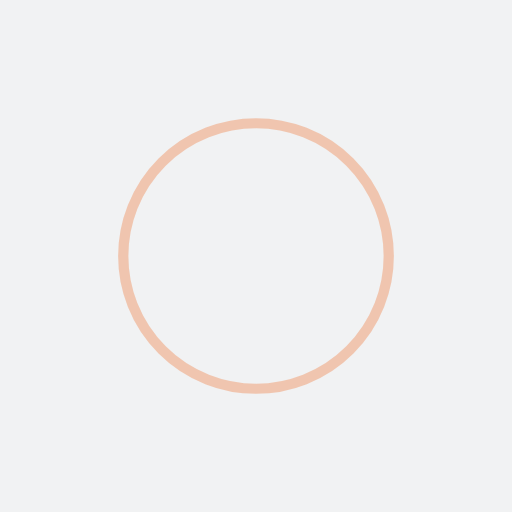
t = 0.00 s
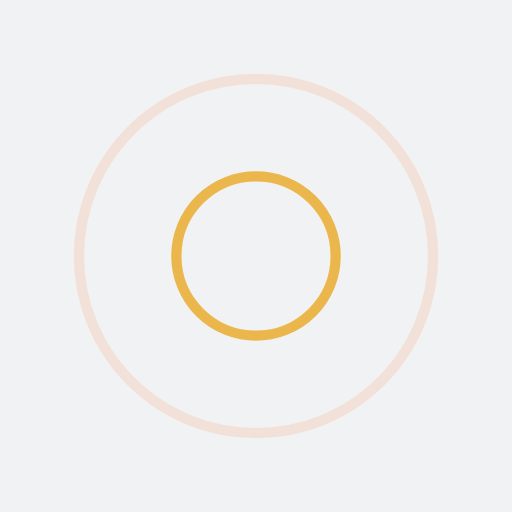
t = 0.25 s
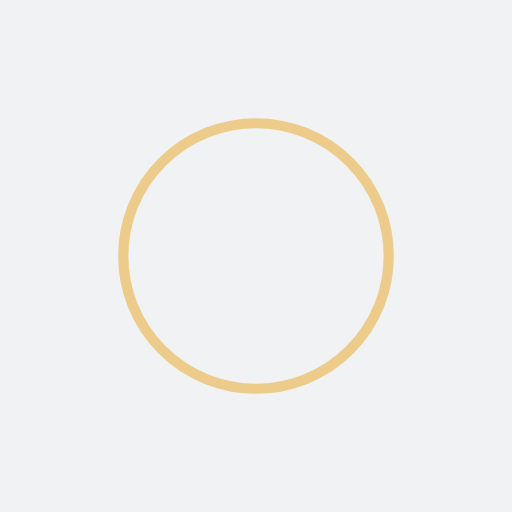
t = 0.50 s
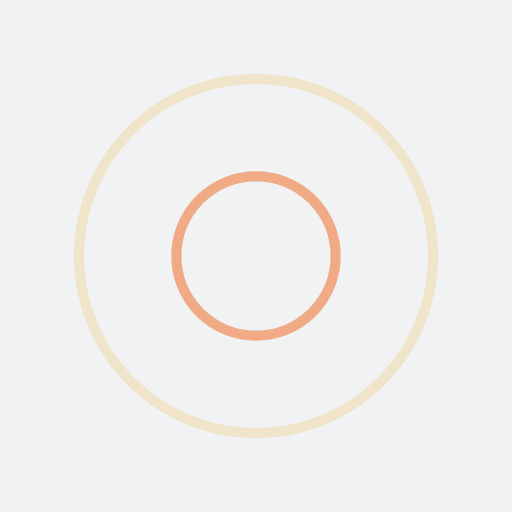
t = 0.75 s

The animated SVG that drew these frames (rendered in a browser with its animation timeline set to each time). Animation: 4 SMIL elements (animate=4); one cycle of 1.00 s, repeats indefinitely.

<?xml version="1.0" encoding="utf-8"?>
<svg xmlns="http://www.w3.org/2000/svg" xmlns:xlink="http://www.w3.org/1999/xlink" style="margin: auto; background: rgb(241, 242, 243); display: block; shape-rendering: auto;" width="200px" height="200px" viewBox="0 0 100 100" preserveAspectRatio="xMidYMid">
<circle cx="50" cy="50" r="0" fill="none" stroke="#eaa824" stroke-width="2">
  <animate attributeName="r" repeatCount="indefinite" dur="1s" values="0;40" keyTimes="0;1" keySplines="0 0.2 0.8 1" calcMode="spline" begin="0s"></animate>
  <animate attributeName="opacity" repeatCount="indefinite" dur="1s" values="1;0" keyTimes="0;1" keySplines="0.2 0 0.8 1" calcMode="spline" begin="0s"></animate>
</circle><circle cx="50" cy="50" r="0" fill="none" stroke="#f09a6d" stroke-width="2">
  <animate attributeName="r" repeatCount="indefinite" dur="1s" values="0;40" keyTimes="0;1" keySplines="0 0.2 0.8 1" calcMode="spline" begin="-0.5s"></animate>
  <animate attributeName="opacity" repeatCount="indefinite" dur="1s" values="1;0" keyTimes="0;1" keySplines="0.2 0 0.8 1" calcMode="spline" begin="-0.5s"></animate>
</circle>
<!-- [ldio] generated by https://loading.io/ --></svg>
